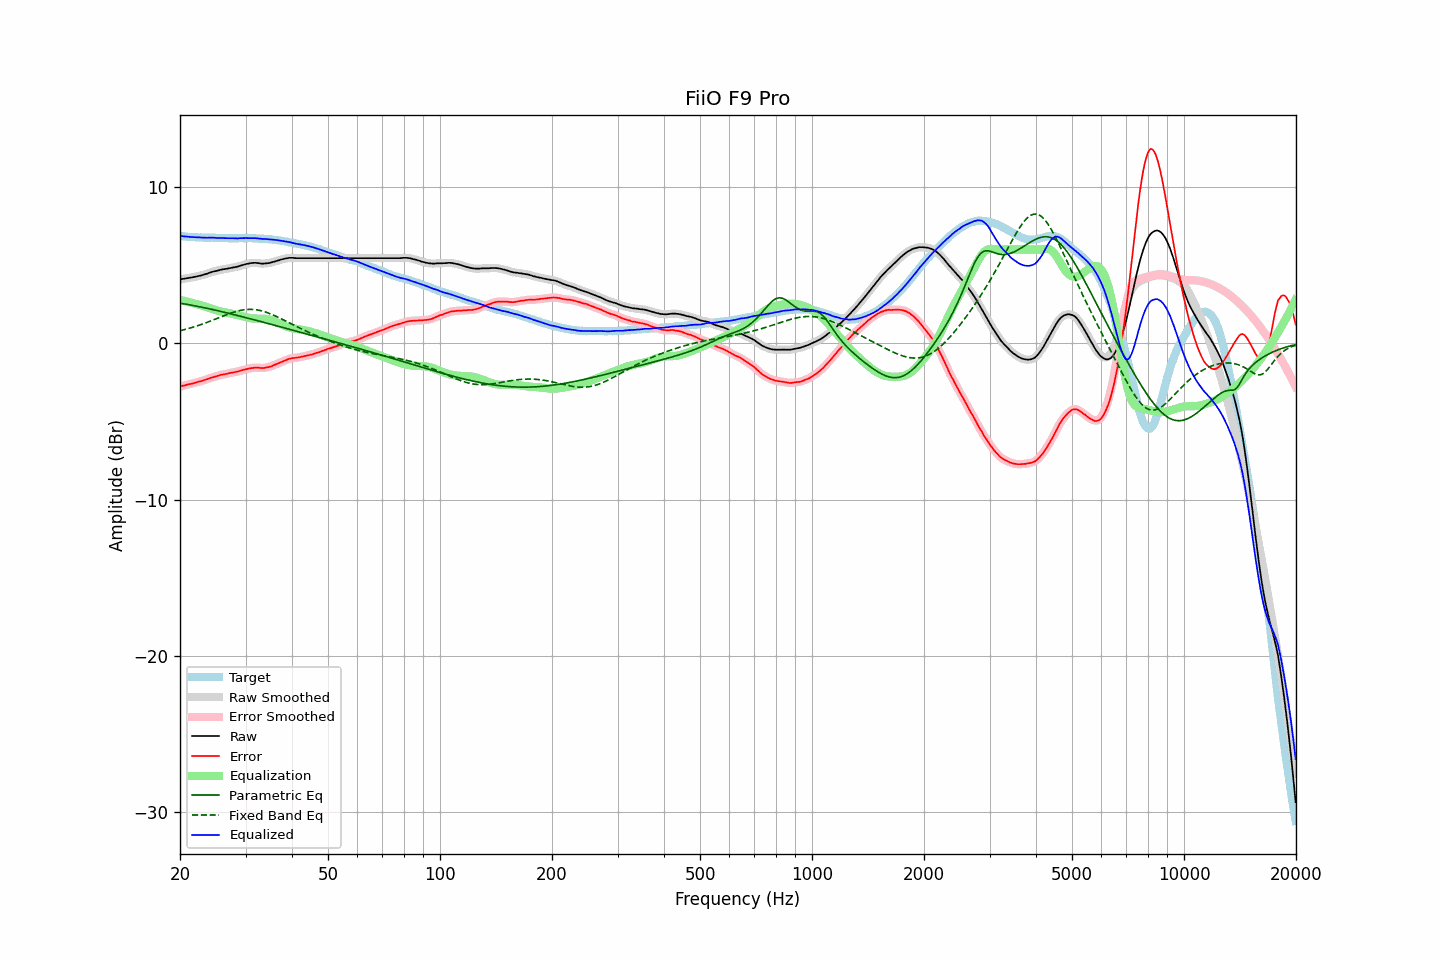

The data file committed next to this chart (first rows):
frequency, raw, error, smoothed, error_smoothed, equalization, parametric_eq, fixed_band_eq, equalized_raw, equalized_smoothed, target
20.00, 4.08, -2.78, 4.08, -2.78, 2.77, 2.56, 0.80, 6.86, 6.86, 6.87
20.20, 4.10, -2.74, 4.10, -2.75, 2.75, 2.54, 0.82, 6.85, 6.85, 6.85
20.40, 4.12, -2.71, 4.12, -2.72, 2.72, 2.53, 0.85, 6.85, 6.84, 6.84
20.61, 4.13, -2.70, 4.14, -2.69, 2.70, 2.51, 0.88, 6.83, 6.83, 6.84
20.81, 4.15, -2.66, 4.15, -2.66, 2.67, 2.49, 0.90, 6.82, 6.82, 6.82
21.02, 4.17, -2.63, 4.17, -2.64, 2.64, 2.47, 0.93, 6.82, 6.81, 6.81
21.23, 4.18, -2.61, 4.19, -2.62, 2.62, 2.46, 0.96, 6.80, 6.80, 6.80
21.44, 4.20, -2.60, 4.20, -2.60, 2.59, 2.44, 0.99, 6.79, 6.79, 6.80
21.66, 4.22, -2.57, 4.22, -2.57, 2.57, 2.42, 1.02, 6.79, 6.79, 6.79
21.87, 4.24, -2.54, 4.24, -2.54, 2.54, 2.40, 1.05, 6.78, 6.78, 6.78
22.09, 4.26, -2.51, 4.26, -2.51, 2.52, 2.38, 1.09, 6.78, 6.78, 6.77
22.31, 4.28, -2.49, 4.28, -2.49, 2.49, 2.36, 1.12, 6.77, 6.77, 6.77
22.54, 4.31, -2.45, 4.31, -2.46, 2.46, 2.34, 1.16, 6.77, 6.77, 6.76
22.76, 4.33, -2.44, 4.33, -2.43, 2.43, 2.32, 1.19, 6.76, 6.76, 6.77
22.99, 4.36, -2.40, 4.36, -2.40, 2.39, 2.29, 1.23, 6.76, 6.76, 6.76
23.22, 4.39, -2.36, 4.39, -2.37, 2.36, 2.27, 1.26, 6.75, 6.75, 6.75
23.45, 4.42, -2.33, 4.42, -2.33, 2.33, 2.25, 1.30, 6.75, 6.75, 6.75
23.69, 4.45, -2.30, 4.46, -2.29, 2.29, 2.23, 1.34, 6.75, 6.75, 6.75
23.92, 4.49, -2.26, 4.49, -2.26, 2.26, 2.21, 1.38, 6.75, 6.75, 6.75
24.16, 4.53, -2.22, 4.53, -2.22, 2.23, 2.18, 1.42, 6.76, 6.76, 6.75
24.40, 4.56, -2.19, 4.56, -2.19, 2.19, 2.16, 1.46, 6.76, 6.76, 6.76
24.65, 4.59, -2.16, 4.59, -2.16, 2.16, 2.14, 1.50, 6.75, 6.75, 6.76
24.89, 4.61, -2.13, 4.61, -2.14, 2.13, 2.11, 1.54, 6.74, 6.74, 6.75
25.14, 4.63, -2.10, 4.64, -2.10, 2.10, 2.09, 1.58, 6.73, 6.74, 6.74
25.39, 4.66, -2.07, 4.66, -2.07, 2.07, 2.07, 1.62, 6.73, 6.73, 6.73
25.65, 4.69, -2.03, 4.69, -2.04, 2.05, 2.04, 1.66, 6.74, 6.74, 6.72
25.91, 4.71, -2.01, 4.71, -2.01, 2.02, 2.02, 1.71, 6.73, 6.73, 6.72
26.16, 4.73, -2.00, 4.73, -1.99, 2.00, 1.99, 1.75, 6.73, 6.73, 6.73
26.43, 4.74, -1.98, 4.75, -1.98, 1.97, 1.97, 1.79, 6.72, 6.72, 6.72
26.69, 4.76, -1.96, 4.76, -1.96, 1.95, 1.95, 1.83, 6.71, 6.71, 6.72
26.96, 4.78, -1.94, 4.78, -1.93, 1.93, 1.92, 1.86, 6.71, 6.71, 6.72
27.23, 4.80, -1.91, 4.80, -1.91, 1.91, 1.90, 1.90, 6.72, 6.72, 6.71
27.50, 4.82, -1.88, 4.82, -1.89, 1.89, 1.87, 1.94, 6.72, 6.72, 6.71
27.77, 4.84, -1.87, 4.84, -1.87, 1.87, 1.84, 1.97, 6.71, 6.71, 6.72
28.05, 4.86, -1.85, 4.86, -1.85, 1.85, 1.82, 2.00, 6.71, 6.71, 6.71
28.33, 4.88, -1.83, 4.88, -1.83, 1.82, 1.79, 2.03, 6.71, 6.71, 6.71
28.62, 4.90, -1.81, 4.91, -1.81, 1.80, 1.77, 2.06, 6.70, 6.71, 6.71
28.90, 4.94, -1.78, 4.94, -1.78, 1.77, 1.74, 2.08, 6.72, 6.71, 6.72
29.19, 4.97, -1.75, 4.97, -1.75, 1.75, 1.71, 2.11, 6.72, 6.72, 6.72
29.48, 5.00, -1.72, 5.00, -1.72, 1.72, 1.69, 2.12, 6.72, 6.72, 6.72
29.78, 5.03, -1.68, 5.03, -1.69, 1.69, 1.66, 2.14, 6.72, 6.72, 6.72
30.08, 5.06, -1.67, 5.06, -1.67, 1.67, 1.64, 2.15, 6.73, 6.72, 6.73
30.38, 5.08, -1.64, 5.08, -1.64, 1.64, 1.61, 2.16, 6.72, 6.72, 6.72
30.68, 5.10, -1.62, 5.10, -1.62, 1.62, 1.58, 2.16, 6.72, 6.72, 6.72
30.99, 5.12, -1.60, 5.12, -1.60, 1.60, 1.56, 2.17, 6.72, 6.72, 6.72
31.30, 5.13, -1.59, 5.13, -1.58, 1.59, 1.53, 2.16, 6.72, 6.72, 6.72
31.61, 5.14, -1.57, 5.14, -1.57, 1.58, 1.50, 2.15, 6.72, 6.72, 6.72
31.93, 5.14, -1.56, 5.14, -1.57, 1.58, 1.47, 2.14, 6.72, 6.72, 6.70
32.24, 5.13, -1.57, 5.13, -1.57, 1.58, 1.45, 2.13, 6.71, 6.71, 6.70
32.57, 5.12, -1.57, 5.12, -1.57, 1.58, 1.42, 2.11, 6.70, 6.70, 6.69
32.89, 5.10, -1.58, 5.10, -1.58, 1.58, 1.39, 2.09, 6.68, 6.68, 6.69
33.22, 5.09, -1.59, 5.10, -1.59, 1.58, 1.37, 2.06, 6.67, 6.67, 6.68
33.55, 5.09, -1.59, 5.09, -1.58, 1.57, 1.34, 2.03, 6.67, 6.67, 6.68
33.89, 5.10, -1.57, 5.10, -1.57, 1.57, 1.31, 2.00, 6.67, 6.67, 6.67
34.23, 5.11, -1.54, 5.11, -1.55, 1.55, 1.28, 1.97, 6.66, 6.66, 6.66
34.57, 5.12, -1.53, 5.12, -1.53, 1.53, 1.26, 1.93, 6.65, 6.65, 6.65
34.92, 5.14, -1.50, 5.14, -1.50, 1.50, 1.23, 1.89, 6.64, 6.64, 6.64
35.27, 5.17, -1.48, 5.17, -1.47, 1.46, 1.20, 1.85, 6.63, 6.63, 6.65
35.62, 5.20, -1.41, 5.20, -1.42, 1.42, 1.17, 1.80, 6.63, 6.62, 6.62
35.97, 5.23, -1.38, 5.23, -1.38, 1.38, 1.14, 1.76, 6.61, 6.61, 6.61
... 635 more rows
